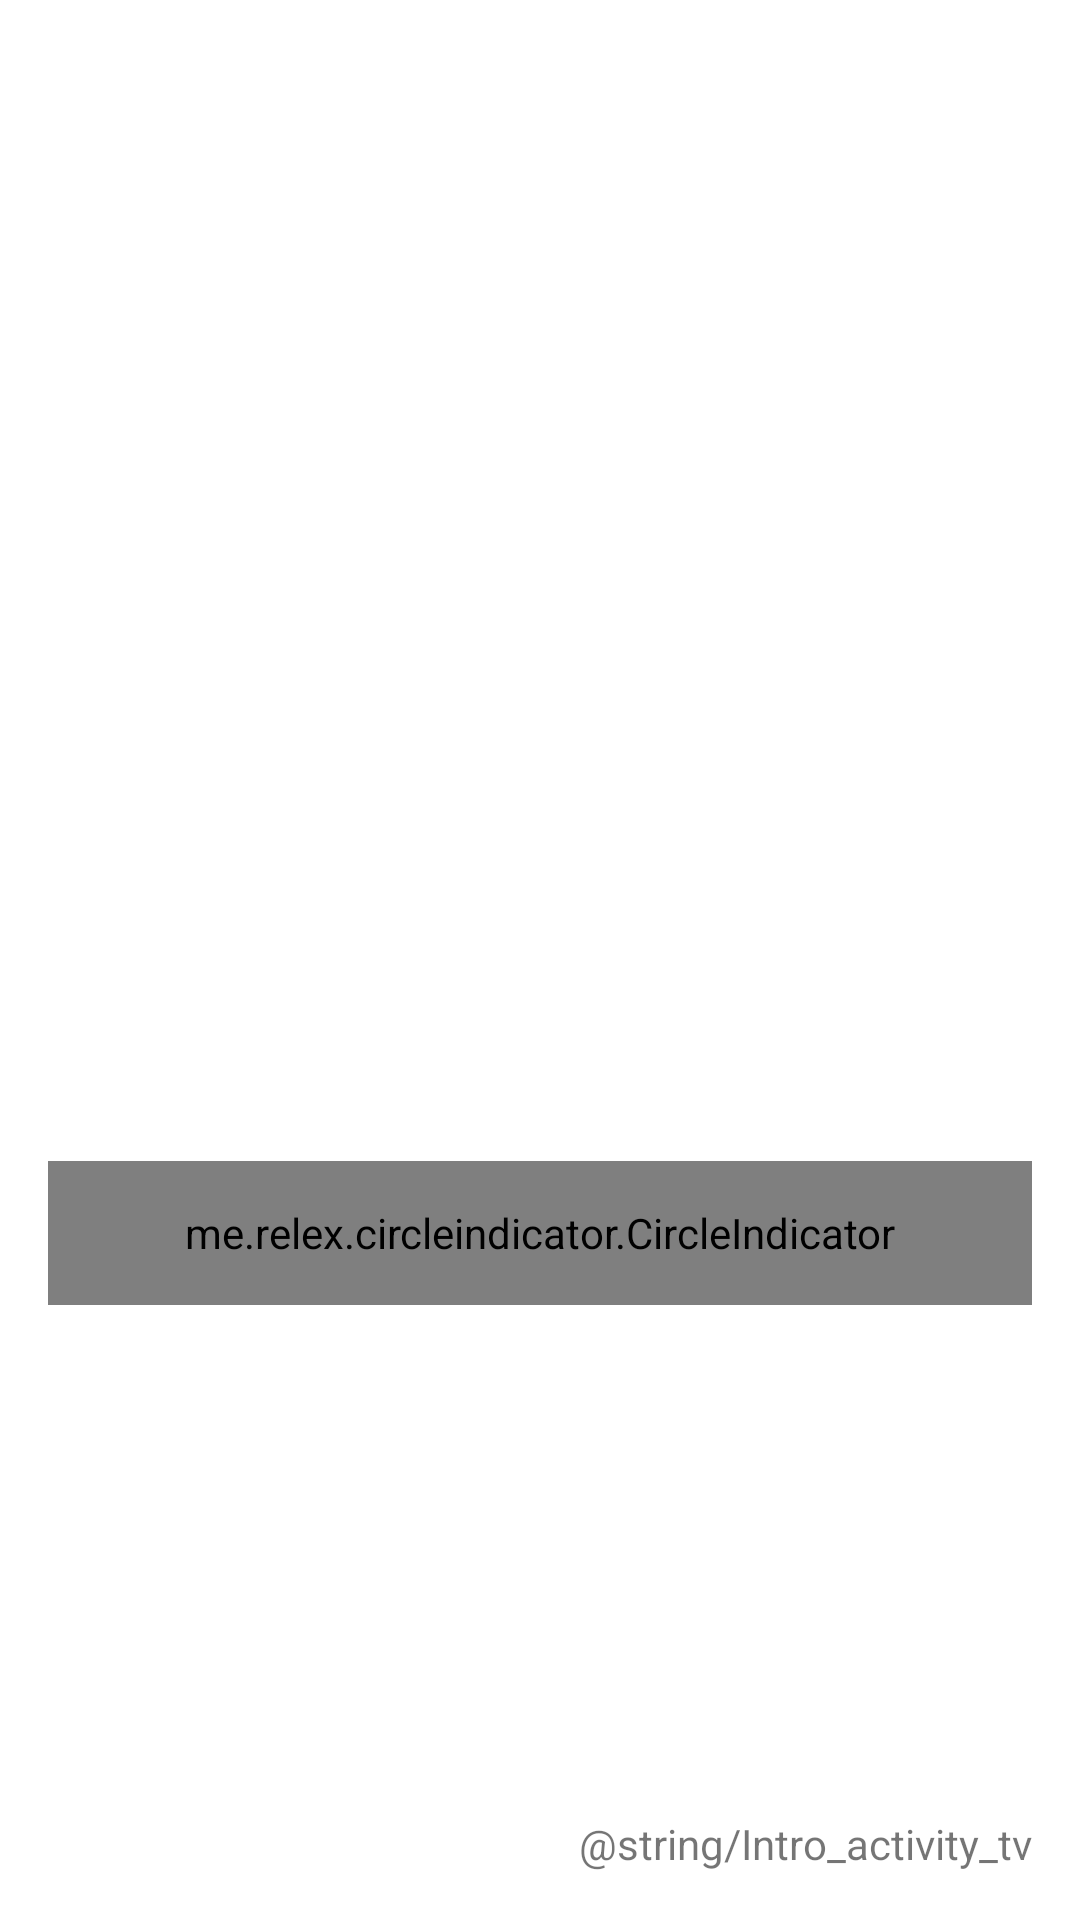

Reconstruct the res/layout file that produces this screen, plus the resources it refers to.
<!-- AndroidManifest.xml: application theme AppTheme -->
<!-- res/layout/activity_introduction.xml -->
<?xml version="1.0" encoding="utf-8"?>
<RelativeLayout xmlns:android="http://schemas.android.com/apk/res/android"
    xmlns:app="http://schemas.android.com/apk/res-auto"
    xmlns:fbutton="http://schemas.android.com/apk/res-auto"
    xmlns:tools="http://schemas.android.com/tools"
    android:id="@+id/activity_introduction"
    android:layout_width="match_parent"
    android:layout_height="match_parent"
    android:background="@android:color/white"
    android:paddingBottom="@dimen/activity_vertical_margin"
    android:paddingLeft="@dimen/activity_horizontal_margin"
    android:paddingRight="@dimen/activity_horizontal_margin"
    android:paddingTop="@dimen/activity_vertical_margin"
    tools:context="com.example.administrator.izienglish.activities.IntroductionActivity">

    <android.support.v4.view.ViewPager
        android:id="@+id/pager"
        android:layout_width="match_parent"
        android:layout_height="wrap_content"
        android:layout_above="@+id/indicator"
        tools:context=".activities.MainActivity" />

    <me.relex.circleindicator.CircleIndicator
        android:id="@+id/indicator"
        android:layout_width="match_parent"
        android:layout_height="@dimen/Intro_Activity_indicatorHeight"
        android:layout_above="@+id/tvSkip"
        android:layout_marginBottom="@dimen/Intro_Activity_indicatorMarginBottom"
        app:ci_drawable="@drawable/circle_indicator_color" />

    <TextView
        android:id="@+id/tvSkip"
        android:layout_width="wrap_content"
        android:layout_height="wrap_content"
        android:layout_alignParentBottom="true"
        android:layout_alignParentEnd="true"
        android:text="@string/Intro_activity_tv"
        style="@style/intro_activity_tv"
        />
</RelativeLayout>
<!-- resources referenced by this layout -->
<resources>
  <dimen name="Intro_Activity_indicatorHeight">48dp</dimen>
  <dimen name="Intro_Activity_indicatorMarginBottom">170dp</dimen>
  <dimen name="activity_horizontal_margin">16dp</dimen>
  <dimen name="activity_vertical_margin">16dp</dimen>
  <!-- drawable circle_indicator_color (drawable) -->
  <?xml version="1.0" encoding="utf-8"?>
  <shape xmlns:android="http://schemas.android.com/apk/res/android"
      android:shape="oval">
      <solid
          android:color="@color/Main_TabStrip_Color"/>
  </shape>
  <style name="AppTheme" parent="Theme.AppCompat.Light.DarkActionBar">
          
          <item name="colorPrimary">@color/colorPrimary</item>
          <item name="colorPrimaryDark">@color/colorPrimaryDark</item>
          <item name="colorAccent">@color/colorAccent</item>
      </style>
  <color name="Main_TabStrip_Color">#ff000d</color>
  <color name="colorPrimary">#ff000d</color>
  <color name="colorPrimaryDark">#303F9F</color>
  <color name="colorAccent">#FF4081</color>
</resources>
